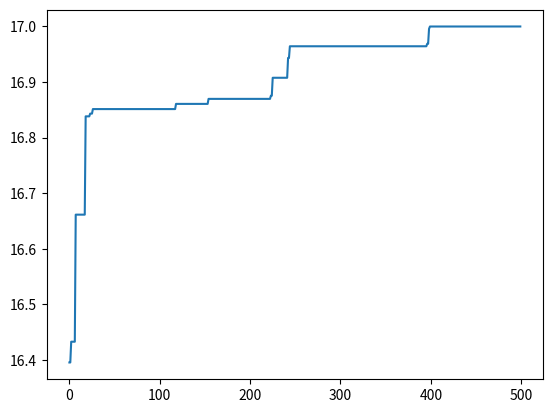

This chart was generated by the following Python code:
""" [redacted] """
# coding=utf-8
# !/usr/bin/env python


import matplotlib.pyplot as plt
import math
import random


def b2d(b, max_value, chrom_length):
    """计算二进制序列代表的数值"""
    t = 0
    for j in range(len(b)):
        t += b[j] * (math.pow(2, j))
    t = t * max_value / (math.pow(2, chrom_length) - 1)
    return t


def genEncoding(pop_size=50, chrom_length=10):
    """编码"""
    pop = [[]]
    for i in range(pop_size):
        temp = []
        for j in range(chrom_length):
            temp.append(random.randint(0, 1))
        pop.append(temp)
    return pop[1:]


def decodechrom(pop, chrom_length):
    """解码"""
    temp = []
    for i in range(len(pop)):
        t = 0
        for j in range(chrom_length):
            t += pop[i][j] * (math.pow(2, j))
        temp.append(t)
    return temp


def calobjValue(pop, chrom_length, max_value):
    """个体评价"""
    temp = []
    obj_value = []
    temp = decodechrom(pop, chrom_length)
    for i in range(len(temp)):
        x = temp[i] * max_value / (math.pow(2, chrom_length) - 1)
        obj_value.append(10 * math.sin(5 * x) + 7 * math.cos(4 * x))
    return obj_value


def calfitValue(obj_value):
    """淘汰(去除负值)"""
    fit_value = []
    c_min = 0
    for i in range(len(obj_value)):
        if (obj_value[i] + c_min > 0):
            temp = c_min + obj_value[i]
        else:
            temp = 0.0
        fit_value.append(temp)
    return fit_value


def best(pop, fit_value):
    """选优"""
    px = len(pop)
    best_individual = []
    best_fit = fit_value[0]
    for i in range(1, px):
        if (fit_value[i] > best_fit):
            best_fit = fit_value[i]
            best_individual = pop[i]
    return [best_individual, best_fit]


def sum(fit_value):
    """求和"""
    total = 0
    for i in range(len(fit_value)):
        total += fit_value[i]
    return total


def cumsum(fit_value):
    """计算累计概率"""
    for i in range(len(fit_value) - 2, -1, -1):  # 以-1为步长
        t = 0
        j = 0
        while(j <= i):
            t += fit_value[j]
            j += 1
        fit_value[i] = t
        fit_value[len(fit_value) - 1] = 1


def selection(pop, fit_value):
    """新的种群"""
    newfit_value = []
    total_fit = sum(fit_value)  # 适应度总和
    for i in range(len(fit_value)):
        newfit_value.append(fit_value[i] / total_fit)
    # 计算累计概率
    cumsum(newfit_value)
    ms = []
    pop_len = len(pop)
    for i in range(pop_len):
        ms.append(random.random())
    ms.sort()  # 排序
    fitin = 0
    newin = 0
    newpop = pop
    # 轮盘选择法
    while newin < pop_len:
        if (ms[newin] < newfit_value[fitin]):
            newpop[newin] = pop[fitin]
            newin += 1
        else:
            fitin += 1
    pop = newpop


def crossover(pop, pc):
    """交配"""
    pop_len = len(pop)
    for i in range(pop_len - 1):
        if(random.random() < pc):
            cpoint = random.randint(0, len(pop[0]))
            temp1 = []
            temp2 = []
            temp1.extend(pop[i][0:cpoint])
            temp1.extend(pop[i + 1][cpoint:len(pop[i])])
            temp2.extend(pop[i + 1][0:cpoint])
            temp2.extend(pop[i][cpoint:len(pop[i])])
            pop[i] = temp1
            pop[i + 1] = temp2


def mutaion(pop, pm):
    """变异"""
    px = len(pop)
    py = len(pop[0])

    for i in range(px):
        if(random.random() < pm):
            mpoint = random.randint(0, py - 1)
            if(pop[i][mpoint] == 1):
                pop[i][mpoint] = 0
            else:
                pop[i][mpoint] = 1


pop_size = 500  # 种群数量
max_value = 15  # 基因种允许出现的最大值
chrom_length = 15  # 染色体长度
pc = 0.8  # 交配概率
pm = 0.01  # 变异概率
results = [[]]  # 存储每一代的最优解，N个二元组
fit_value = []  # 个体适应度
fit_mean = []  # 平均适应度

pop = genEncoding(pop_size, chrom_length)
for i in range(pop_size):
    obj_value = calobjValue(pop, chrom_length, max_value)  # 个体评价
    fit_value = calfitValue(obj_value)  # 淘汰
    best_individual, best_fit = best(pop, fit_value)  # 选优，储存最优解和最优基因
    results.append([best_fit, b2d(best_individual, max_value, chrom_length)])
    selection(pop, fit_value)  # 新种群复制
    crossover(pop, pc)  # 交配
    mutaion(pop, pm)  # 变异
results = results[1:]
results.sort()
print('results[-1]', results[-1], '|', 'best_individual',
      best_individual, '|', 'best_fit',
      best_fit, '|', 'obj_value[1]', obj_value[1])
print('results', results)
print("y = %f, x = %f" % (results[-1][0], results[-1][1]))

X = []
Y = []
for i in range(500):
    X.append(i)
    t = results[i][0]
    Y.append(t)

plt.plot(X, Y)

plt.show()
